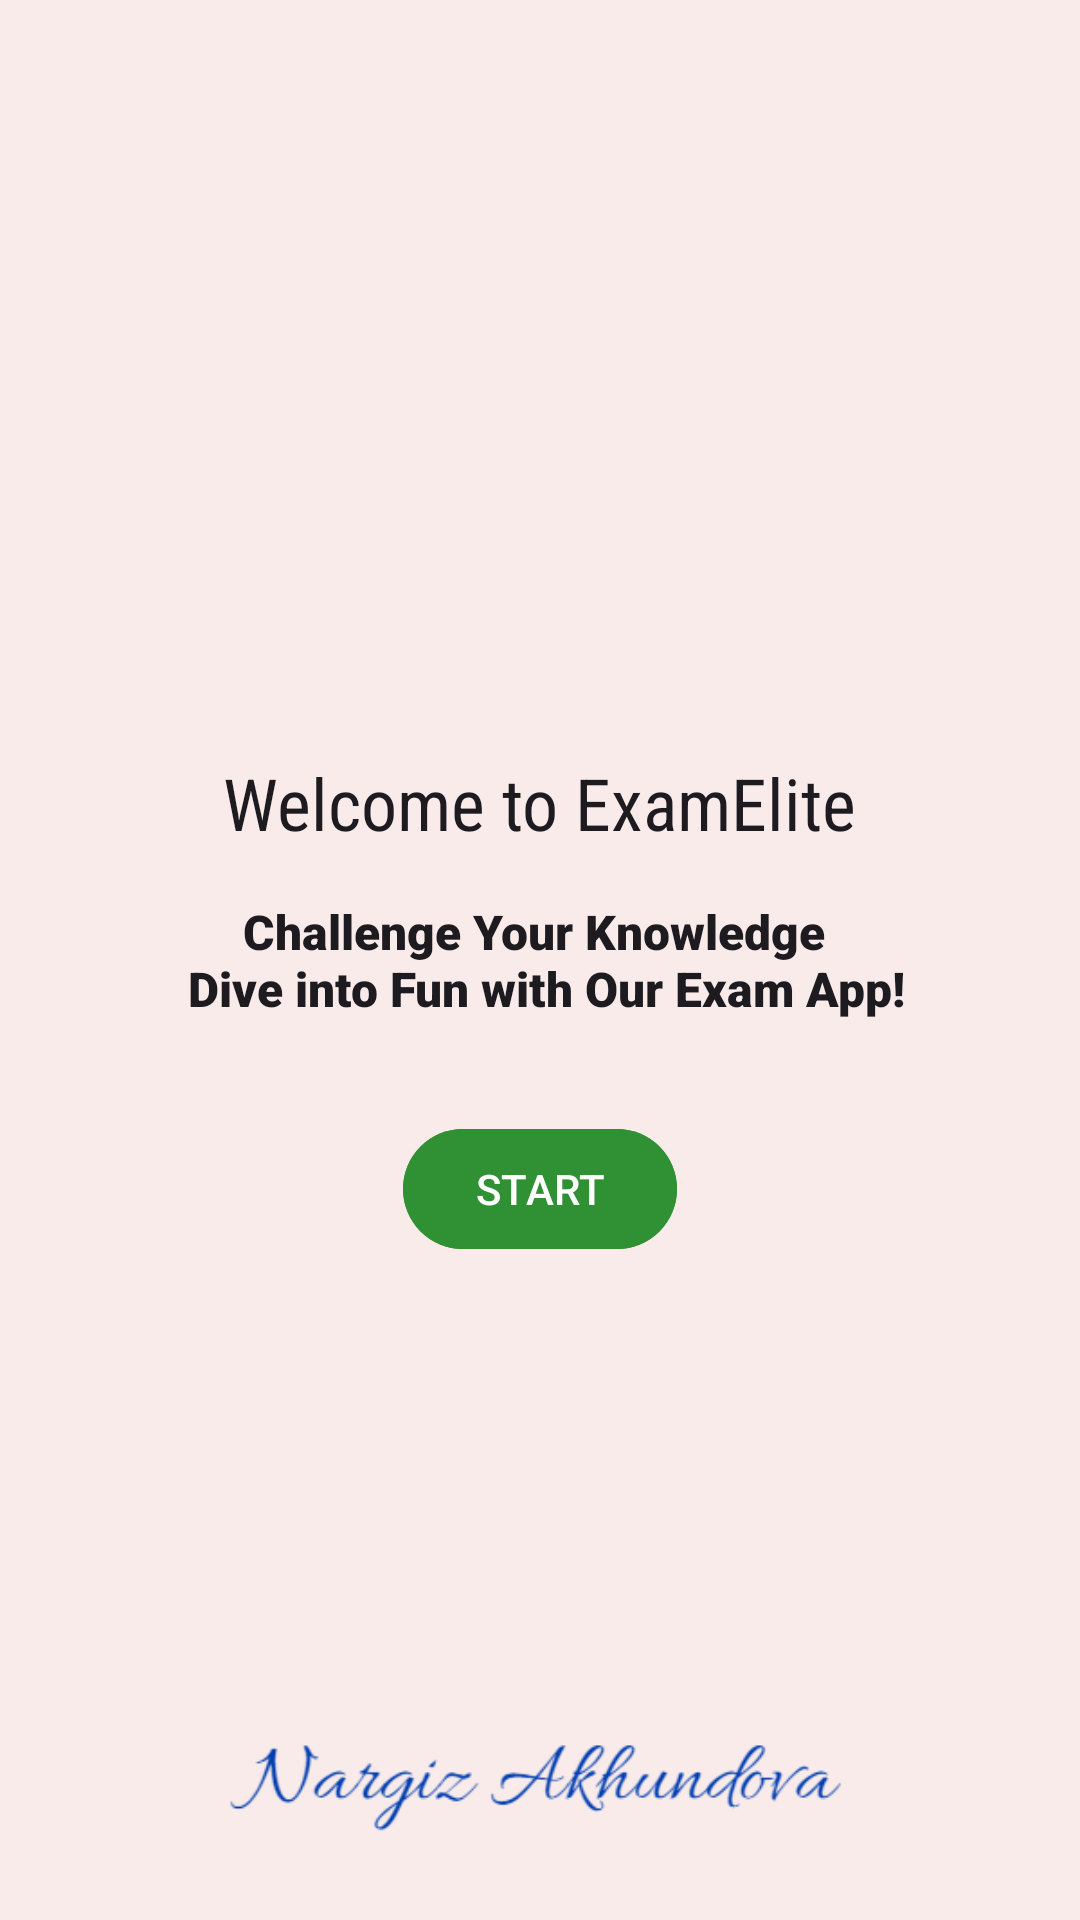

This screen was rendered from an Android layout file. Write that file and the resources it references.
<!-- AndroidManifest.xml: application theme Theme.Material3.Light -->
<!-- res/layout/activity_login_intro.xml -->
<?xml version="1.0" encoding="utf-8"?>
<androidx.constraintlayout.widget.ConstraintLayout xmlns:android="http://schemas.android.com/apk/res/android"
    xmlns:app="http://schemas.android.com/apk/res-auto"
    xmlns:tools="http://schemas.android.com/tools"
    android:layout_width="match_parent"
    android:layout_height="match_parent"
    tools:context=".activities.LoginIntro"
    android:background="@color/introBackgroundColor">

    <TextView
        android:id="@+id/txtLoginSubHeader"
        style="@style/TextAppearance.AppCompat.Subhead"
        android:layout_width="wrap_content"
        android:layout_height="wrap_content"
        android:text="@string/challenge_your_knowledge_n_dive_into_fun_with_our_exam_app"
        android:fontFamily="sans-serif-black"
        android:textAlignment="center"
        app:layout_constraintBottom_toBottomOf="parent"
        app:layout_constraintEnd_toEndOf="parent"
        app:layout_constraintStart_toStartOf="parent"
        app:layout_constraintTop_toTopOf="parent" />

    <TextView
        android:id="@+id/txtLoginHeader"
        style="@style/TextAppearance.AppCompat.Headline"
        android:layout_width="wrap_content"
        android:layout_height="wrap_content"
        android:text="@string/welcome_to_examelite"
        android:fontFamily="sans-serif-condensed"
        android:layout_marginBottom="16dp"
        app:layout_constraintBottom_toTopOf="@+id/txtLoginSubHeader"
        app:layout_constraintEnd_toEndOf="parent"
        app:layout_constraintStart_toStartOf="parent" />

    <ImageView
        android:layout_marginBottom="8dp"
        android:id="@+id/imageView"
        android:layout_width="150dp"
        android:layout_height="150dp"
        android:src="@drawable/education"
        app:layout_constraintBottom_toTopOf="@+id/txtLoginHeader"
        app:layout_constraintEnd_toEndOf="parent"
        app:layout_constraintStart_toStartOf="parent"
        android:contentDescription="@string/education_icon" />

    <Button
        android:id="@+id/btnGetStarted"
        android:layout_width="wrap_content"
        android:layout_height="wrap_content"
        android:onClick="start"
        android:textAllCaps="true"
        android:text="@string/start"
        android:backgroundTint="@color/introLoginButtonColor"
        android:layout_marginTop="32dp"
        app:layout_constraintEnd_toEndOf="parent"
        app:layout_constraintStart_toStartOf="parent"
        app:layout_constraintTop_toBottomOf="@+id/txtLoginSubHeader" />

    <ImageView
        android:layout_width="0dp"
        android:layout_height="90dp"
        android:src="@drawable/signature_blue"
        app:layout_constraintBottom_toBottomOf="parent"
        app:layout_constraintEnd_toEndOf="parent"
        app:layout_constraintStart_toStartOf="parent"
        android:contentDescription="@string/signature" />

</androidx.constraintlayout.widget.ConstraintLayout>
<!-- resources referenced by this layout -->
<resources>
  <color name="introBackgroundColor">#F9EBEA </color>
  <color name="introLoginButtonColor">#309134</color>
  <!-- drawable signature_blue: png bitmap (drawable, 11737 bytes) -->
  <string name="challenge_your_knowledge_n_dive_into_fun_with_our_exam_app">Challenge Your Knowledge \n Dive into Fun with Our Exam App!</string>
  <string name="education_icon">Education Icon</string>
  <string name="signature">signature</string>
  <string name="start">Start</string>
  <string name="welcome_to_examelite">Welcome to ExamElite</string>
</resources>
